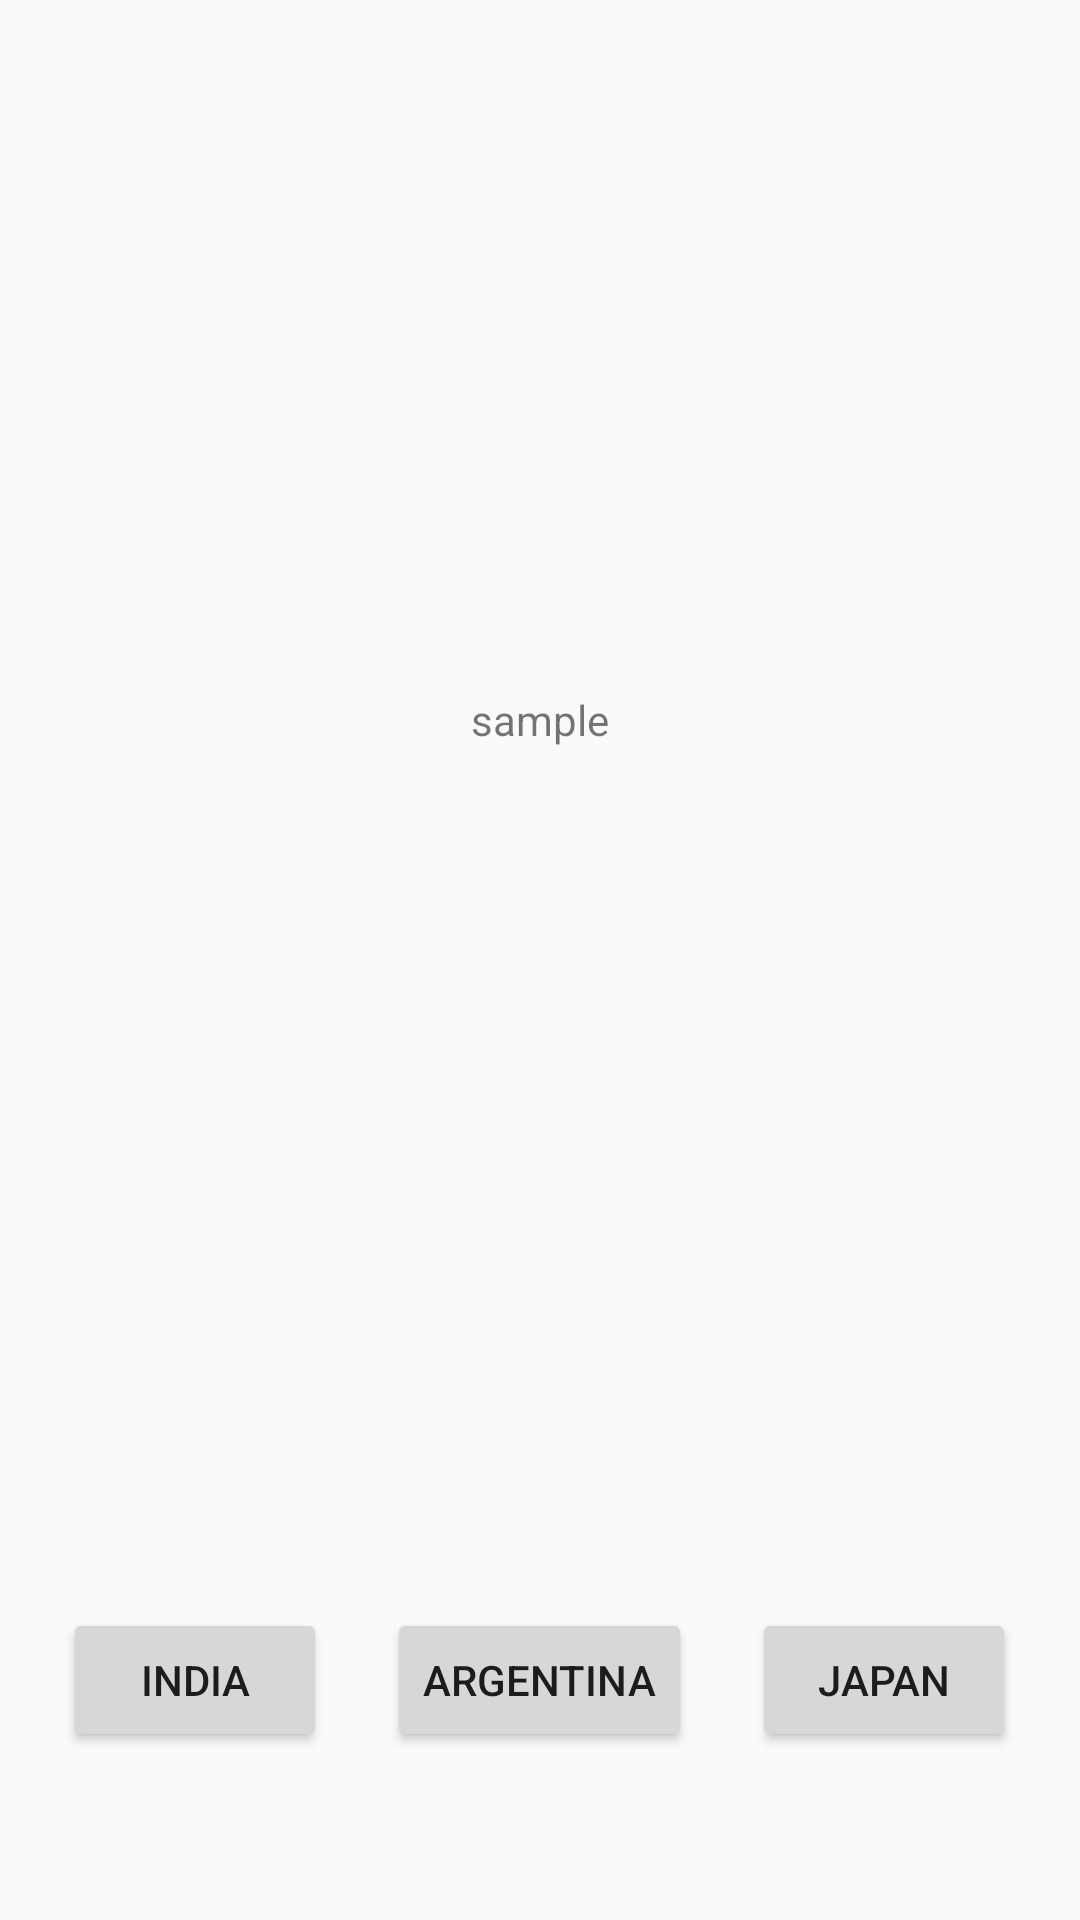

Produce the Android XML layout that renders to this screen, including the resource entries it uses.
<!-- AndroidManifest.xml: application theme AppTheme -->
<!-- res/layout/activity_main.xml -->
<?xml version="1.0" encoding="utf-8"?>
<LinearLayout xmlns:android="http://schemas.android.com/apk/res/android"
    xmlns:app="http://schemas.android.com/apk/res-auto"
    xmlns:tools="http://schemas.android.com/tools"
    android:layout_width="match_parent"
    android:layout_height="match_parent"
    tools:context=".MainActivity"
    android:orientation="vertical"
    android:weightSum="4">

    <TextView
        android:id="@+id/wholespace"
        android:layout_width="match_parent"
        android:layout_height="0dp"
        android:gravity="center"
        android:text="sample"
        android:layout_weight="3"
        />

    <LinearLayout
        android:layout_width="match_parent"
        android:layout_height="0dp"
        android:layout_weight="1"
        android:orientation="horizontal"
        android:gravity="center"
        >

        <Button
            android:id="@+id/india"
            android:layout_width="wrap_content"
            android:layout_height="wrap_content"
            android:text="India"
            android:layout_margin="10dp"/>

        <Button
            android:id="@+id/argentina"
            android:layout_width="wrap_content"
            android:layout_height="wrap_content"
            android:text="Argentina"
            android:layout_margin="10dp"/>

        <Button
            android:id="@+id/japan"
            android:layout_width="wrap_content"
            android:layout_height="wrap_content"
            android:text="Japan"
            android:layout_margin="10dp"/>

    </LinearLayout>

</LinearLayout>
<!-- resources referenced by this layout -->
<resources>
  <style name="AppTheme" parent="Theme.AppCompat.Light.NoActionBar">
          
          <item name="colorPrimary">@color/colorPrimary</item>
          <item name="colorPrimaryDark">@color/colorPrimaryDark</item>
          <item name="colorAccent">@color/colorAccent</item>
          
          <item name="android:statusBarColor">@color/colorBackground</item>
          <item name="android:windowLightStatusBar">true</item>
  
          <item name="android:navigationBarColor">@color/colorBackground</item>
      </style>
  <color name="colorPrimary">#6200EE</color>
  <color name="colorPrimaryDark">#3700B3</color>
  <color name="colorAccent">#03DAC5</color>
  <color name="colorBackground">#FFFFFF</color>
</resources>
